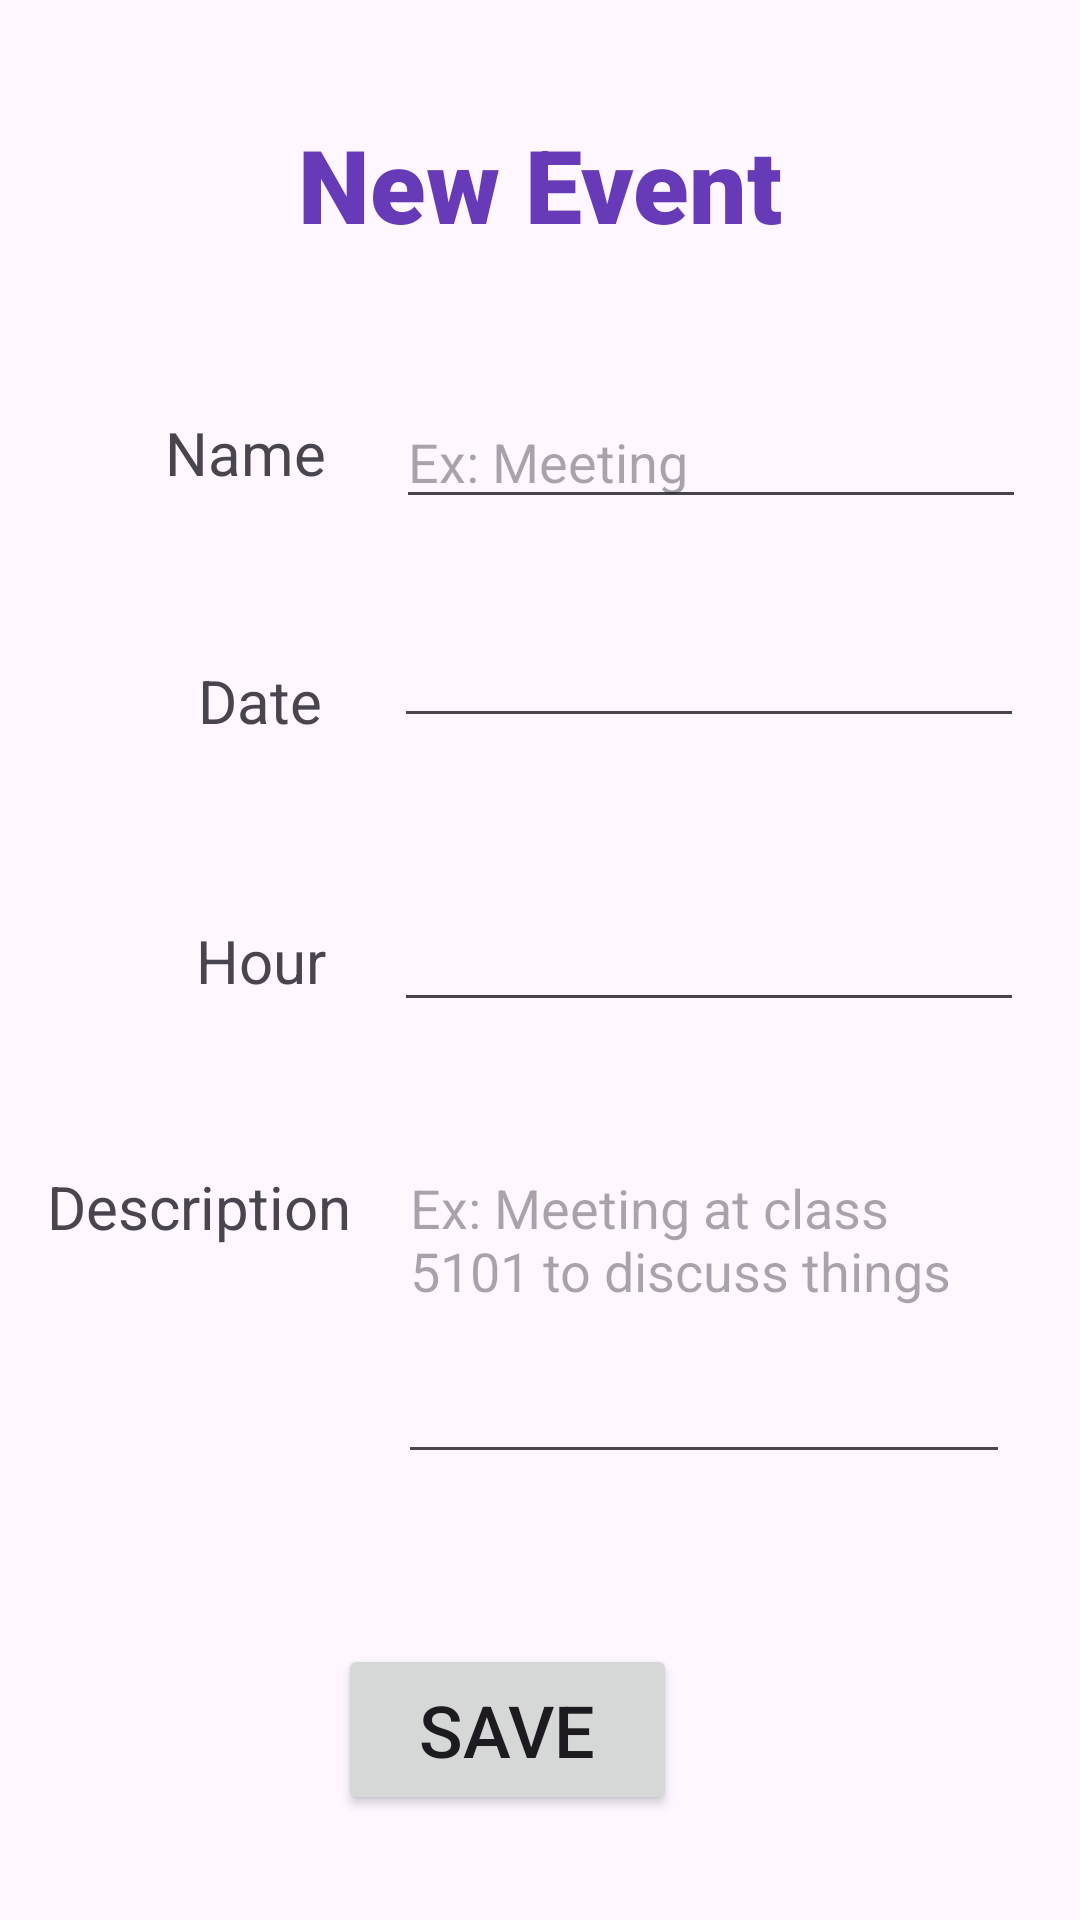

Reconstruct the res/layout file that produces this screen, plus the resources it refers to.
<!-- AndroidManifest.xml: application theme Theme.Planificator -->
<!-- res/layout/activity_eventoedit.xml -->
<?xml version="1.0" encoding="utf-8"?>
<androidx.constraintlayout.widget.ConstraintLayout xmlns:android="http://schemas.android.com/apk/res/android"
    xmlns:app="http://schemas.android.com/apk/res-auto"
    xmlns:tools="http://schemas.android.com/tools"
    android:layout_width="match_parent"
    android:layout_height="match_parent"
    tools:context=".view.EventEdit">

    <TextView
        android:id="@+id/textView4"
        android:layout_width="wrap_content"
        android:layout_height="wrap_content"
        android:fontFamily="sans-serif-black"
        android:text="New Event"
        android:textColor="#673AB7"
        android:textSize="34sp"
        app:layout_constraintBottom_toBottomOf="parent"
        app:layout_constraintEnd_toEndOf="parent"
        app:layout_constraintStart_toStartOf="parent"
        app:layout_constraintTop_toTopOf="parent"
        app:layout_constraintVertical_bias="0.065" />

    <TextView
        android:id="@+id/textView5"
        android:layout_width="wrap_content"
        android:layout_height="wrap_content"
        android:text="Date"
        android:textSize="20sp"
        app:layout_constraintBottom_toBottomOf="parent"
        app:layout_constraintEnd_toStartOf="@+id/editTextDate"
        app:layout_constraintHorizontal_bias="0.734"
        app:layout_constraintStart_toStartOf="parent"
        app:layout_constraintTop_toTopOf="parent"
        app:layout_constraintVertical_bias="0.359" />

    <TextView
        android:id="@+id/textView8"
        android:layout_width="wrap_content"
        android:layout_height="wrap_content"
        android:text="Hour"
        android:textSize="20sp"
        app:layout_constraintBottom_toBottomOf="parent"
        app:layout_constraintEnd_toStartOf="@+id/editTextTime"
        app:layout_constraintHorizontal_bias="0.744"
        app:layout_constraintStart_toStartOf="parent"
        app:layout_constraintTop_toTopOf="parent" />

    <TextView
        android:id="@+id/textView6"
        android:layout_width="wrap_content"
        android:layout_height="wrap_content"
        android:text="Name"
        android:textSize="20sp"
        app:layout_constraintBottom_toBottomOf="parent"
        app:layout_constraintEnd_toStartOf="@+id/editTextText"
        app:layout_constraintHorizontal_bias="0.701"
        app:layout_constraintStart_toStartOf="parent"
        app:layout_constraintTop_toTopOf="parent"
        app:layout_constraintVertical_bias="0.224" />

    <TextView
        android:id="@+id/textView7"
        android:layout_width="wrap_content"
        android:layout_height="wrap_content"
        android:text="Description"
        android:textSize="20sp"
        app:layout_constraintBottom_toBottomOf="parent"
        app:layout_constraintEnd_toStartOf="@+id/editTextTextMultiLine"
        app:layout_constraintStart_toStartOf="parent"
        app:layout_constraintTop_toTopOf="parent"
        app:layout_constraintVertical_bias="0.634" />

    <EditText
        android:id="@+id/editTextDate"
        android:layout_width="wrap_content"
        android:layout_height="wrap_content"
        android:ems="10"
        android:inputType="date"
        app:layout_constraintBottom_toBottomOf="parent"
        app:layout_constraintEnd_toEndOf="parent"
        app:layout_constraintHorizontal_bias="0.875"
        app:layout_constraintStart_toStartOf="parent"
        app:layout_constraintTop_toTopOf="parent"
        app:layout_constraintVertical_bias="0.342" />

    <EditText
        android:id="@+id/editTextTime"
        android:layout_width="wrap_content"
        android:layout_height="wrap_content"
        android:ems="10"
        android:inputType="time"
        app:layout_constraintBottom_toBottomOf="parent"
        app:layout_constraintEnd_toEndOf="parent"
        app:layout_constraintHorizontal_bias="0.875"
        app:layout_constraintStart_toStartOf="parent"
        app:layout_constraintTop_toTopOf="parent" />

    <EditText
        android:id="@+id/editTextText"
        android:layout_width="wrap_content"
        android:layout_height="wrap_content"
        android:ems="10"
        android:hint="Ex: Meeting"
        android:inputType="text"
        app:layout_constraintBottom_toBottomOf="parent"
        app:layout_constraintEnd_toEndOf="parent"
        app:layout_constraintHorizontal_bias="0.88"
        app:layout_constraintStart_toStartOf="parent"
        app:layout_constraintTop_toTopOf="parent"
        app:layout_constraintVertical_bias="0.22" />

    <EditText
        android:id="@+id/editTextTextMultiLine"
        android:layout_width="204dp"
        android:layout_height="111dp"
        android:ems="10"
        android:gravity="start|top"
        android:hint="Ex: Meeting at class 5101 to discuss things"
        android:inputType="textMultiLine"
        app:layout_constraintBottom_toBottomOf="parent"
        app:layout_constraintEnd_toEndOf="parent"
        app:layout_constraintHorizontal_bias="0.85"
        app:layout_constraintStart_toStartOf="parent"
        app:layout_constraintTop_toTopOf="parent"
        app:layout_constraintVertical_bias="0.719" />

    <Button
        android:id="@+id/button_save"
        android:layout_width="113dp"
        android:layout_height="57dp"
        android:text="save"
        android:textSize="24sp"
        app:layout_constraintBottom_toBottomOf="parent"
        app:layout_constraintEnd_toEndOf="parent"
        app:layout_constraintHorizontal_bias="0.456"
        app:layout_constraintStart_toStartOf="parent"
        app:layout_constraintTop_toTopOf="parent"
        app:layout_constraintVertical_bias="0.94" />

</androidx.constraintlayout.widget.ConstraintLayout>
<!-- resources referenced by this layout -->
<resources>
  <style name="Theme.Planificator" parent="Base.Theme.Planificator" />
  <style name="Base.Theme.Planificator" parent="Theme.Material3.DayNight.NoActionBar">
          
          
      </style>
</resources>
